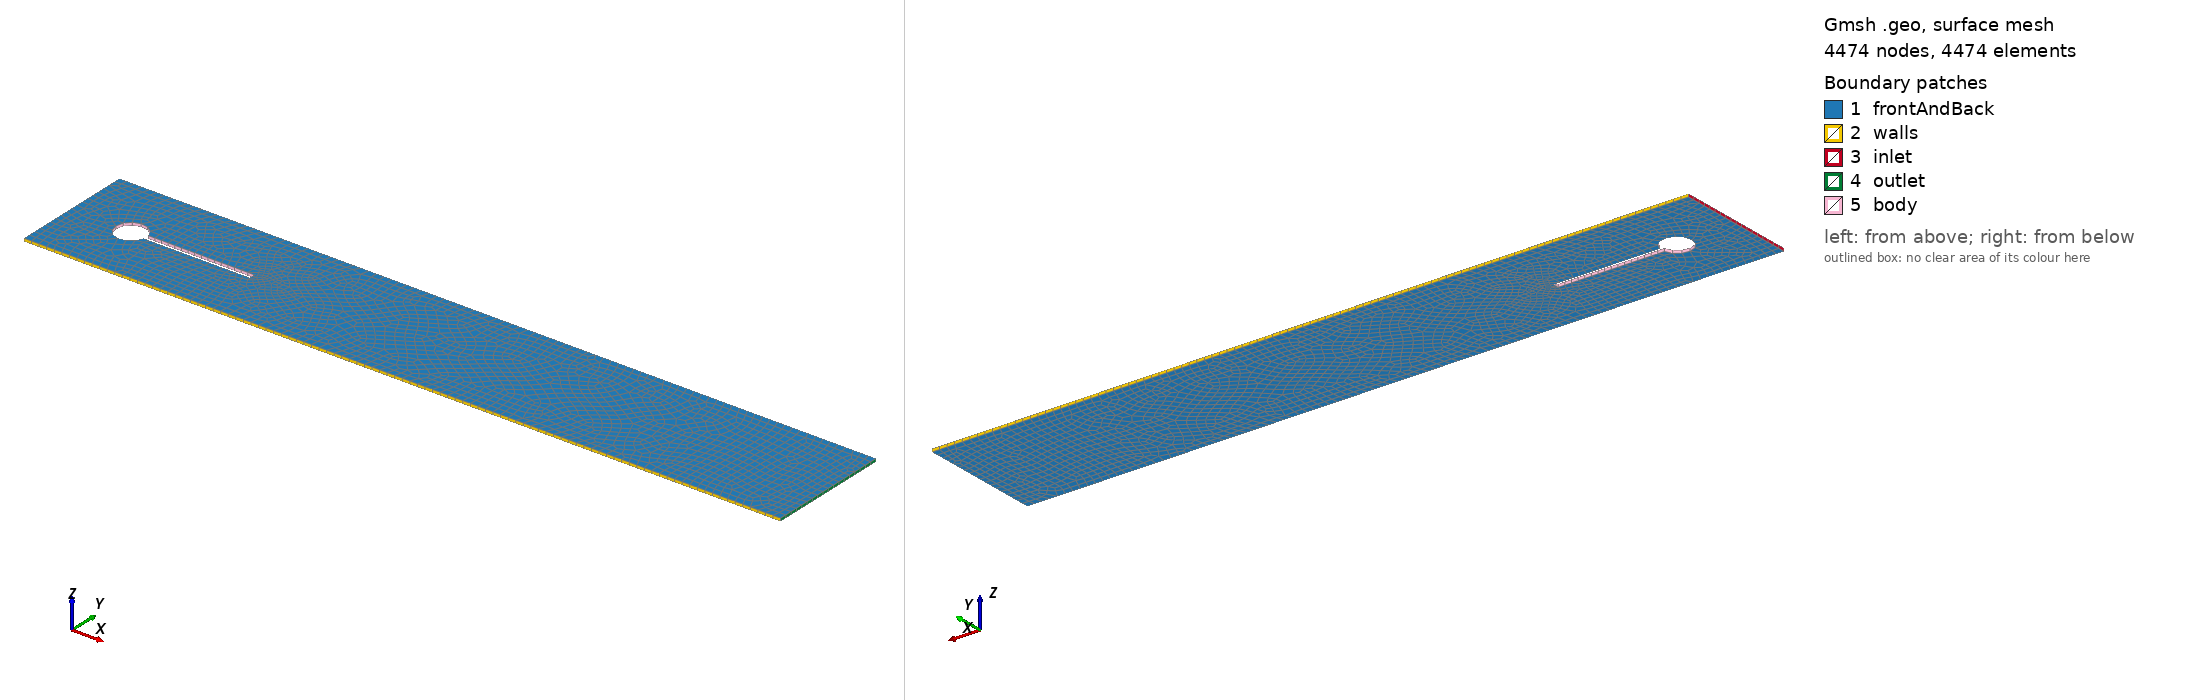

Gmsh geometry script, surface-meshed: 4474 nodes, 4474 surface elements. Boundary patches (legend numbers): 1 frontAndBack, 2 walls, 3 inlet, 4 outlet, 5 body. Left view from above one corner, right view from below the opposite corner. Legend entries are the model's physical surfaces. The drawing asked Gmsh for element sizes between 1% and 20% of the model's largest extent; the script's own settings can give other sizes.

=== mesh.geo (drawn) ===
SetFactory("OpenCASCADE");
Rectangle(1) = {0, 0, 0, 2.5, 0.41};
Disk(2) = {0.2, 0.2, 0, 0.05};
Rectangle(3) = {0.2, 0.19, 0, 0.39999999999999997, 0.02};
BooleanUnion{ Surface{2}; Delete; }{ Surface{3}; Delete; }
BooleanDifference{ Surface{1}; Delete; }{ Surface{2}; Delete; }
eps = 1e-6;
d = 0.01;
body() = Curve In BoundingBox{0.15000000000000002-eps, 0.15000000000000002-eps, -eps, 0.6+eps, 0.25+eps, eps};
Field[1] = Distance; Field[1].CurvesList = {body()}; Field[1].Sampling = 400;
Field[2] = Threshold; Field[2].InField = 1; Field[2].SizeMin = 0.00121; Field[2].SizeMax = 0.007259999999999999;
Field[2].DistMin = 0.0; Field[2].DistMax = 0.3;
Background Field = 2;
Mesh.MeshSizeExtendFromBoundary = 0; Mesh.MeshSizeFromPoints = 0; Mesh.MeshSizeFromCurvature = 0;
Mesh.Algorithm = 8; Recombine Surface{1};
ex[] = Extrude{0, 0, d}{ Surface{1}; Layers{1}; Recombine; };
Physical Surface("inlet") = Surface In BoundingBox{-eps, -eps, -eps, eps, 0.41+eps, d+eps};
Physical Surface("outlet") = Surface In BoundingBox{2.5-eps, -eps, -eps, 2.5+eps, 0.41+eps, d+eps};
Physical Surface("walls") = {Surface In BoundingBox{-eps, -eps, -eps, 2.5+eps, eps, d+eps}, Surface In BoundingBox{-eps, 0.41-eps, -eps, 2.5+eps, 0.41+eps, d+eps}};
Physical Surface("body") = Surface In BoundingBox{0.15000000000000002-eps, 0.15000000000000002-eps, -eps, 0.6+eps, 0.25+eps, d+eps};
Physical Surface("frontAndBack") = {Surface In BoundingBox{-eps, -eps, -eps, 2.5+eps, 0.41+eps, eps}, Surface In BoundingBox{-eps, -eps, d-eps, 2.5+eps, 0.41+eps, d+eps}};
Physical Volume("fluid") = {ex[1]};
